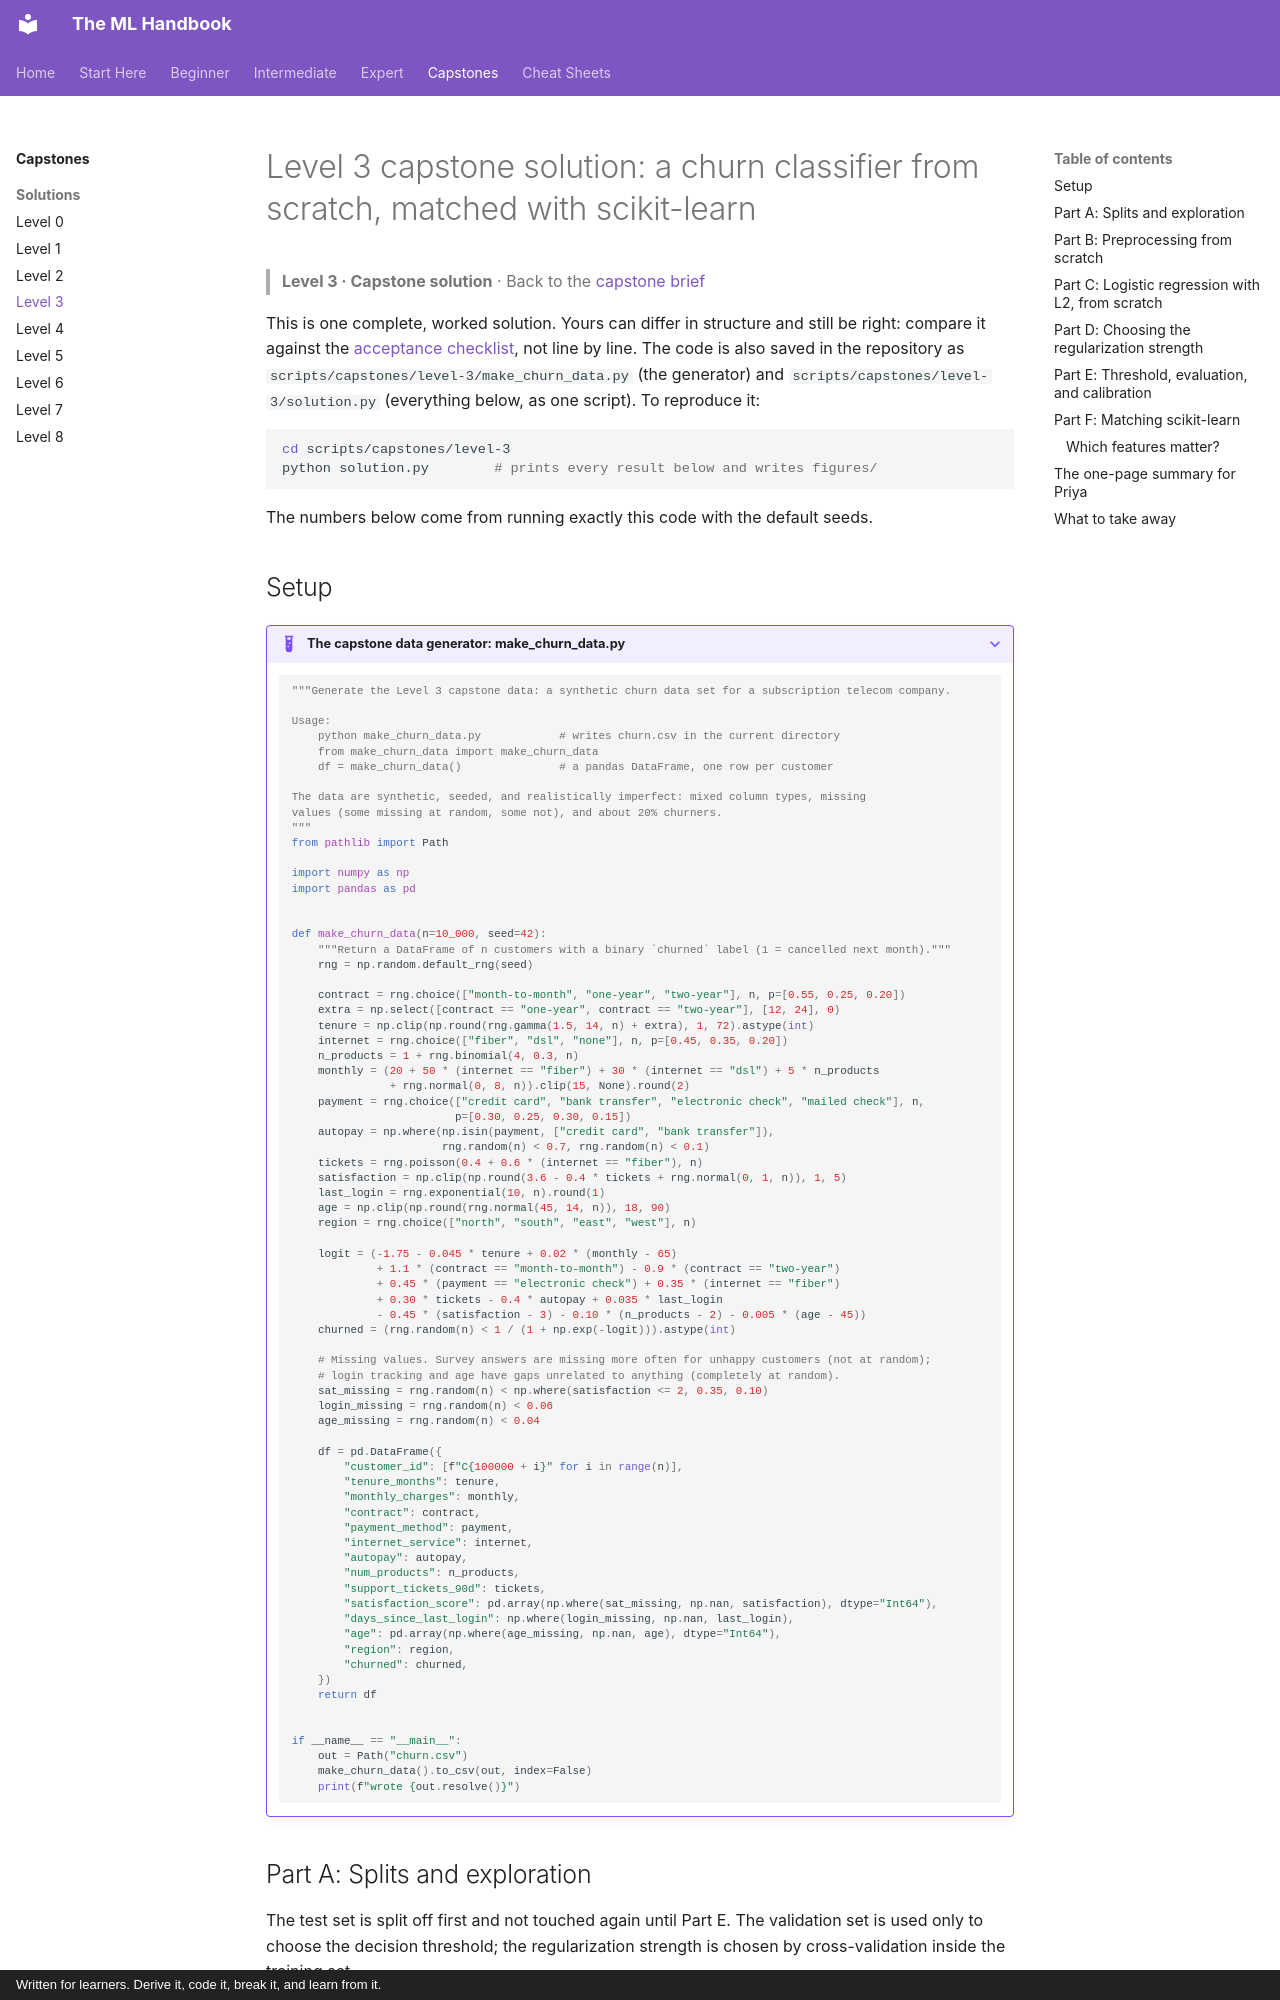

repository: astroboy1183/ml-handbook · page: exercises/solutions/level-3-capstone/index.html · generator: mkdocs · copyright: Written for learners. Derive it, code it, break it, and learn from it.

# Level 3 capstone solution: a churn classifier from scratch, matched with scikit-learn

> **Level 3 · Capstone solution** · Back to the [capstone brief](../level-3-capstone.md)

This is one complete, worked solution. Yours can differ in structure and still be right: compare it against the [acceptance checklist](../level-3-capstone.md#acceptance-checklist), not line by line. The code is also saved in the repository as `scripts/capstones/level-3/make_churn_data.py` (the generator) and `scripts/capstones/level-3/solution.py` (everything below, as one script). To reproduce it:

<!-- skip-run -->
```bash
cd scripts/capstones/level-3
python solution.py        # prints every result below and writes figures/
```

The numbers below come from running exactly this code with the default seeds.
